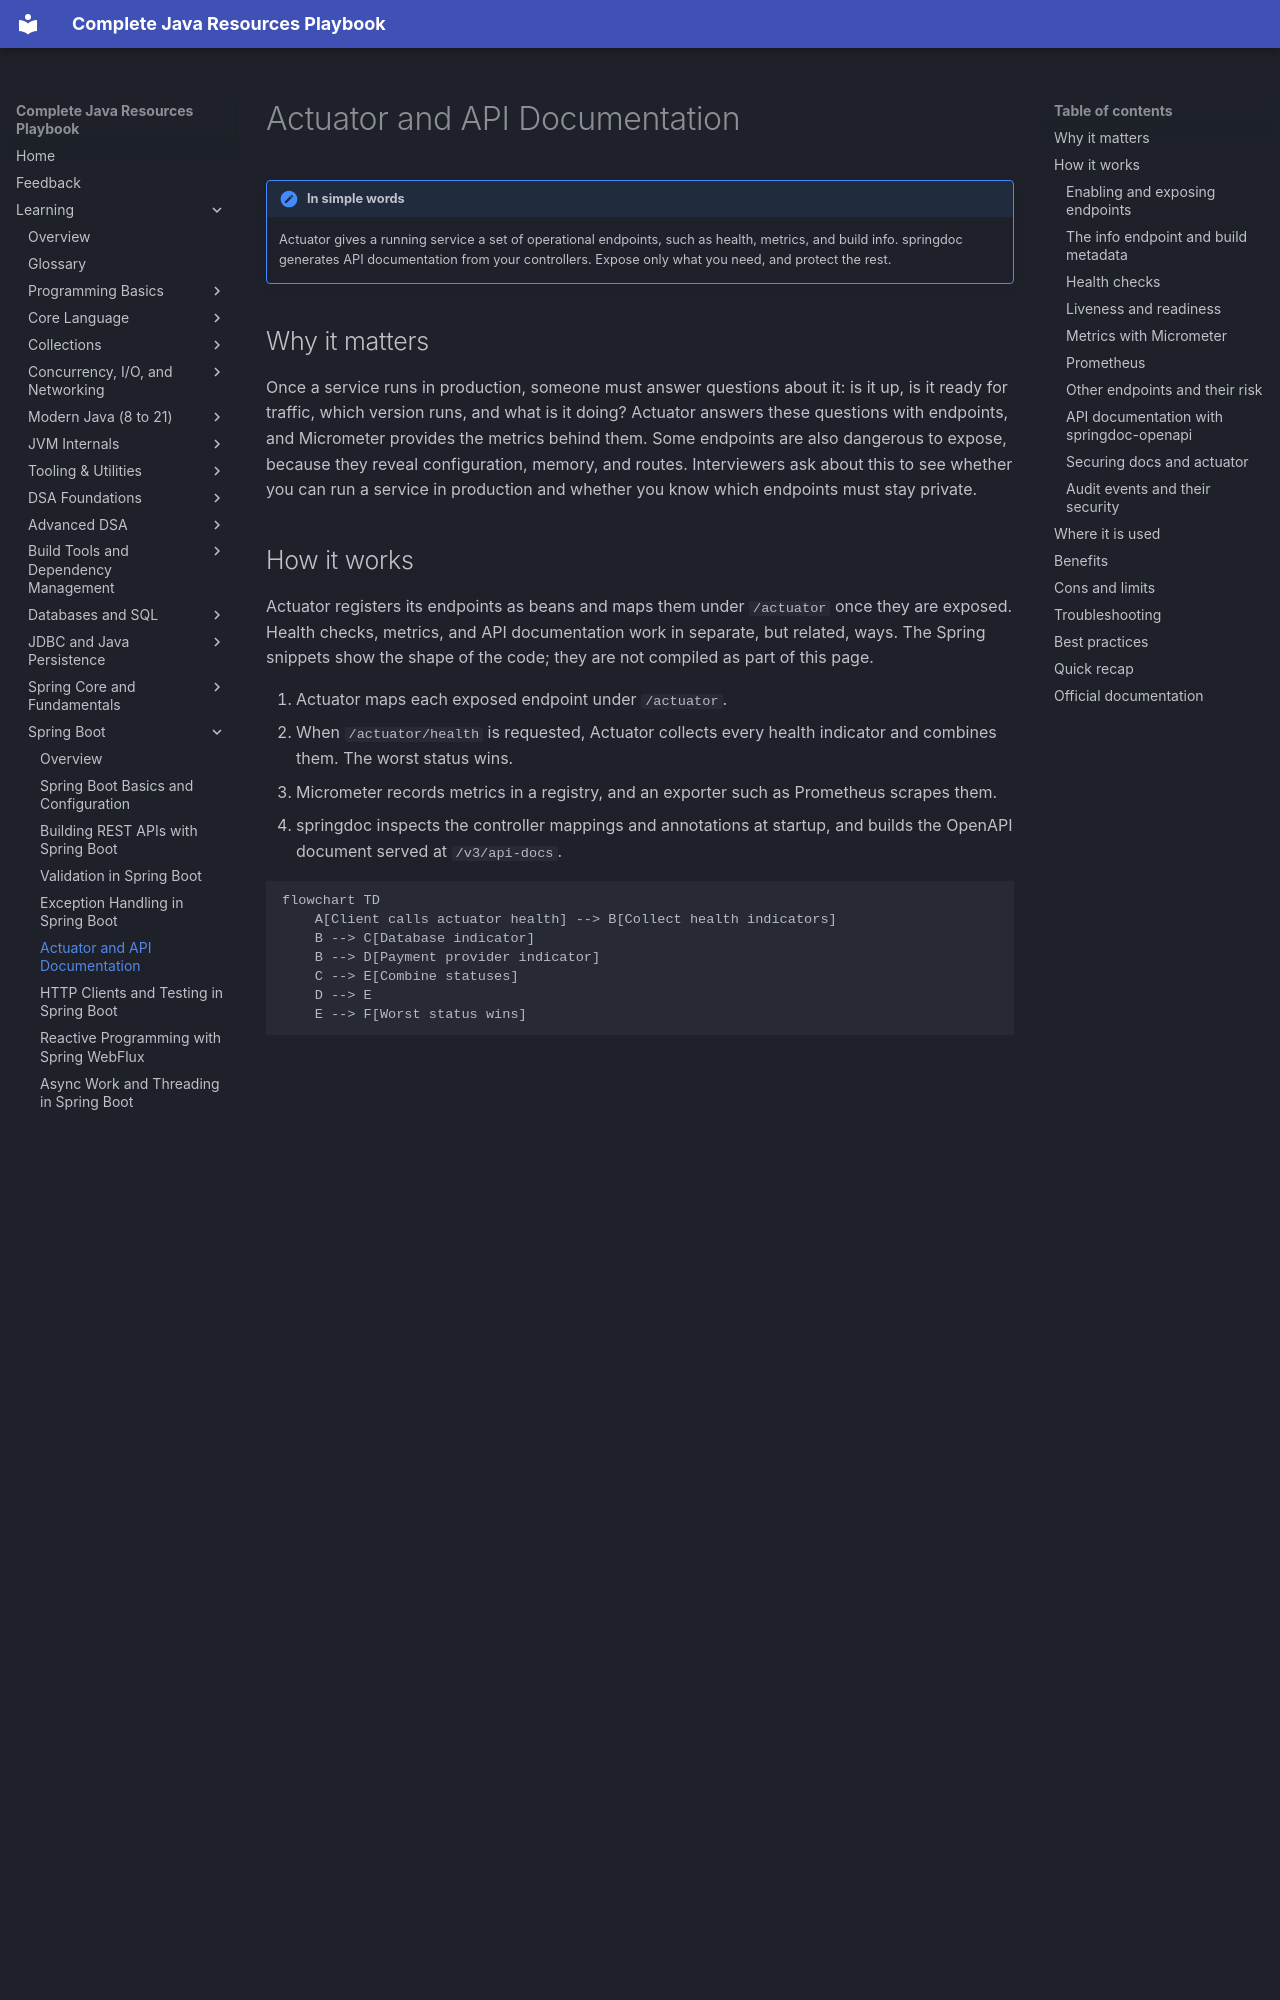

repository: AthiraMohan14/Complete-Java-Resource-PlayBook · page: learning/09-spring-boot/actuator-and-api-docs/index.html · generator: mkdocs

# Actuator and API Documentation

!!! note "In simple words"
    Actuator gives a running service a set of operational endpoints, such as health, metrics, and build info. springdoc generates API documentation from your controllers. Expose only what you need, and protect the rest.

## Why it matters

Once a service runs in production, someone must answer questions about it: is it up, is it ready for traffic, which version runs, and what is it doing? Actuator answers these questions with endpoints, and Micrometer provides the metrics behind them. Some endpoints are also dangerous to expose, because they reveal configuration, memory, and routes. Interviewers ask about this to see whether you can run a service in production and whether you know which endpoints must stay private.

## How it works

Actuator registers its endpoints as beans and maps them under `/actuator` once they are exposed. Health checks, metrics, and API documentation work in separate, but related, ways. The Spring snippets show the shape of the code; they are not compiled as part of this page.

1. Actuator maps each exposed endpoint under `/actuator`.
2. When `/actuator/health` is requested, Actuator collects every health indicator and combines them. The worst status wins.
3. Micrometer records metrics in a registry, and an exporter such as Prometheus scrapes them.
4. springdoc inspects the controller mappings and annotations at startup, and builds the OpenAPI document served at `/v3/api-docs`.

```mermaid
flowchart TD
    A[Client calls actuator health] --> B[Collect health indicators]
    B --> C[Database indicator]
    B --> D[Payment provider indicator]
    C --> E[Combine statuses]
    D --> E
    E --> F[Worst status wins]
```

### Enabling and exposing endpoints

Add `spring-boot-starter-actuator`. Actuator endpoints live under `/actuator`. Over HTTP, only a small set is exposed by default, and you choose what to add:

```yaml
management:
  endpoints:
    web:
      exposure:
        include: health,info,metrics
  endpoint:
    health:
      show-details: when-authorized
```

`show-details: when-authorized` returns component details only to authenticated callers. Expose the minimum you need, and protect the rest with Spring Security.
